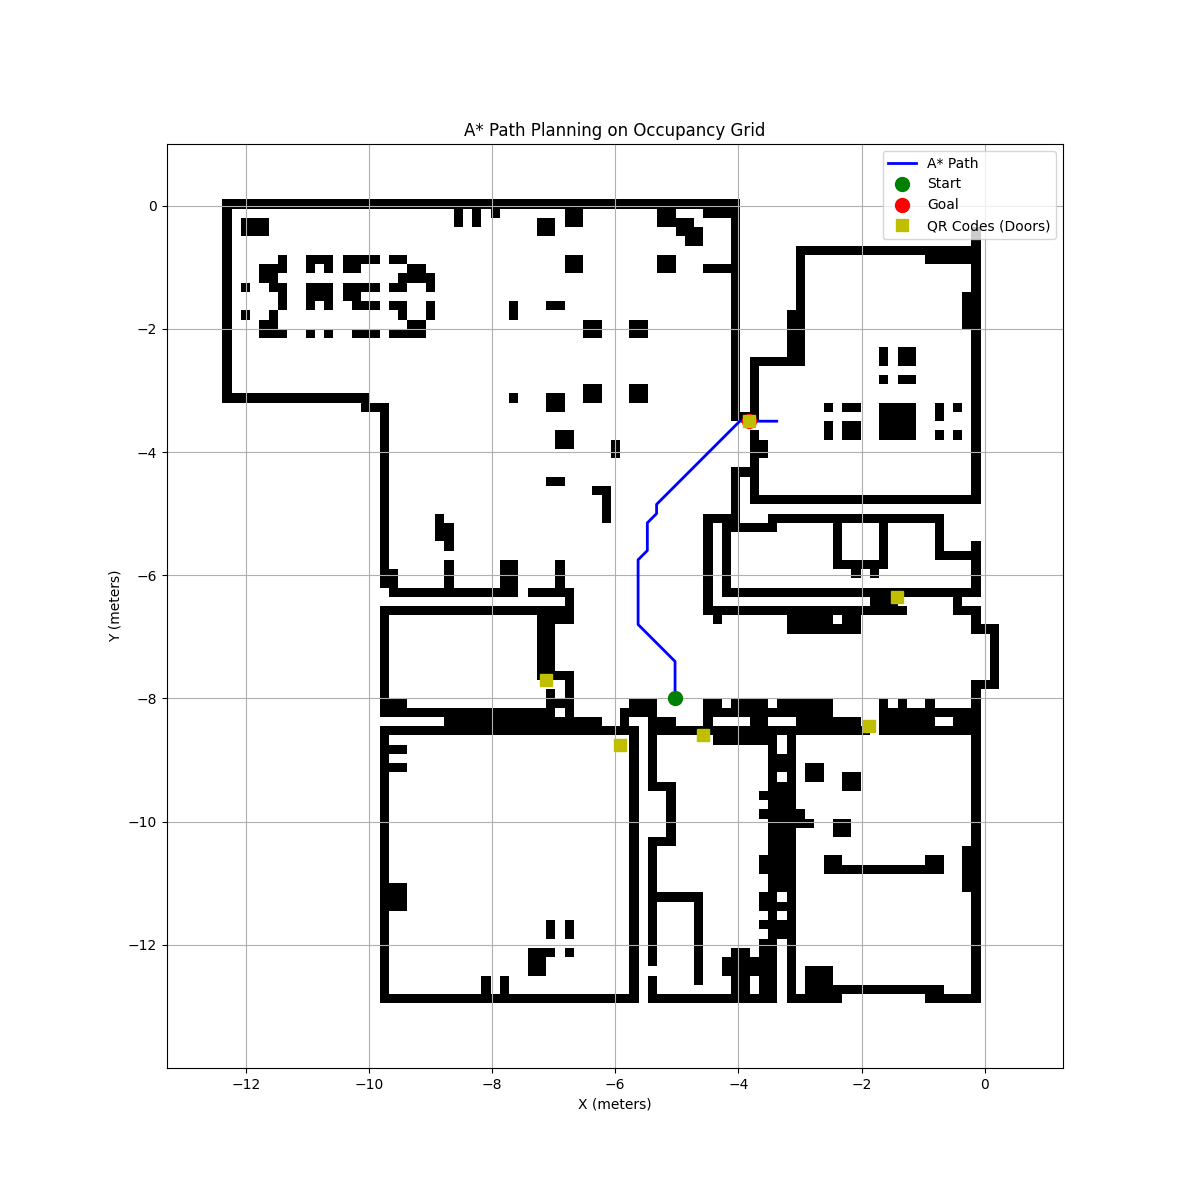

Values plotted in this chart, from the file beside it:
x, y
-5.03, -8
-5.03, -7.85
-5.03, -7.7
-5.03, -7.55
-5.03, -7.4
-5.18, -7.25
-5.33, -7.1
-5.48, -6.95
-5.63, -6.8
-5.63, -6.65
-5.63, -6.5
-5.63, -6.35
-5.63, -6.2
-5.63, -6.05
-5.63, -5.9
-5.63, -5.75
-5.48, -5.6
-5.48, -5.45
-5.48, -5.3
-5.48, -5.15
-5.33, -5
-5.33, -4.85
-5.18, -4.7
-5.03, -4.55
-4.88, -4.4
-4.73, -4.25
-4.58, -4.1
-4.43, -3.95
-4.28, -3.8
-4.13, -3.65
-3.98, -3.5
-3.83, -3.5
-3.68, -3.5
-3.53, -3.5
-3.38, -3.5
